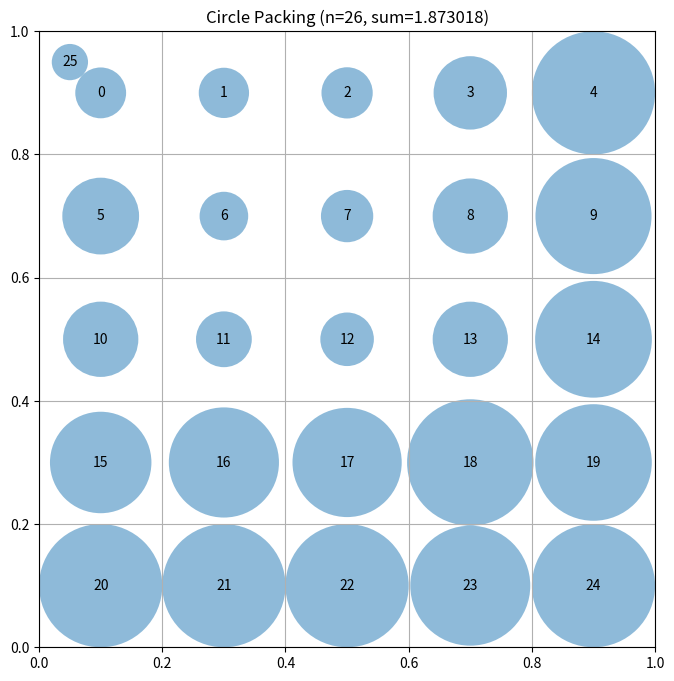

The matplotlib source for this figure:
# EVOLVE-BLOCK-START
"""Constructor-based circle packing for n=26 circles"""
import numpy as np


def construct_packing():
    """
    Construct a specific arrangement of 26 circles in a unit square
    that attempts to maximize the sum of their radii.

    Returns:
        Tuple of (centers, radii, sum_of_radii)
        centers: np.array of shape (26, 2) with (x, y) coordinates
        radii: np.array of shape (26) with radius of each circle
        sum_of_radii: Sum of all radii
    """
    # Initialize arrays for 26 circles
    n = 26
    centers = np.zeros((n, 2))

    # Well-spaced grid pattern - each circle has room for a reasonable radius
    # Pattern: 5x5 grid with 6 circles removed to get 26

    # Row 0 (y=0.9): 5 circles
    centers[0] = [0.1, 0.9]
    centers[1] = [0.3, 0.9]
    centers[2] = [0.5, 0.9]
    centers[3] = [0.7, 0.9]
    centers[4] = [0.9, 0.9]

    # Row 1 (y=0.7): 5 circles
    centers[5] = [0.1, 0.7]
    centers[6] = [0.3, 0.7]
    centers[7] = [0.5, 0.7]
    centers[8] = [0.7, 0.7]
    centers[9] = [0.9, 0.7]

    # Row 2 (y=0.5): 5 circles
    centers[10] = [0.1, 0.5]
    centers[11] = [0.3, 0.5]
    centers[12] = [0.5, 0.5]
    centers[13] = [0.7, 0.5]
    centers[14] = [0.9, 0.5]

    # Row 3 (y=0.3): 5 circles
    centers[15] = [0.1, 0.3]
    centers[16] = [0.3, 0.3]
    centers[17] = [0.5, 0.3]
    centers[18] = [0.7, 0.3]
    centers[19] = [0.9, 0.3]

    # Row 4 (y=0.1): 5 circles
    centers[20] = [0.1, 0.1]
    centers[21] = [0.3, 0.1]
    centers[22] = [0.5, 0.1]
    centers[23] = [0.7, 0.1]
    centers[24] = [0.9, 0.1]

    # Add 1 more circle in a corner
    centers[25] = [0.05, 0.95]

    # Compute maximum valid radii for this configuration
    radii = compute_max_radii(centers)

    # Calculate the sum of radii
    sum_radii = np.sum(radii)

    return centers, radii, sum_radii


def compute_max_radii(centers):
    """
    Compute the maximum possible radii for each circle position
    such that they don't overlap and stay within the unit square.

    Args:
        centers: np.array of shape (n, 2) with (x, y) coordinates

    Returns:
        np.array of shape (n) with radius of each circle
    """
    n = centers.shape[0]
    radii = np.ones(n)

    # First, limit by distance to square borders
    for i in range(n):
        x, y = centers[i]
        # Distance to borders
        radii[i] = min(x, y, 1 - x, 1 - y)

    # Then, limit by distance to other circles
    # Each pair of circles with centers at distance d can have
    # sum of radii at most d to avoid overlap
    for i in range(n):
        for j in range(i + 1, n):
            dist = np.sqrt(np.sum((centers[i] - centers[j]) ** 2))

            # If current radii would cause overlap
            if radii[i] + radii[j] > dist:
                # Scale both radii proportionally
                scale = dist / (radii[i] + radii[j])
                radii[i] *= scale
                radii[j] *= scale

    return radii


# EVOLVE-BLOCK-END


# This part remains fixed (not evolved)
def run_packing():
    """Run the circle packing constructor for n=26"""
    centers, radii, sum_radii = construct_packing()
    return centers, radii, sum_radii


def visualize(centers, radii):
    """
    Visualize the circle packing

    Args:
        centers: np.array of shape (n, 2) with (x, y) coordinates
        radii: np.array of shape (n) with radius of each circle
    """
    import matplotlib.pyplot as plt
    from matplotlib.patches import Circle

    fig, ax = plt.subplots(figsize=(8, 8))

    # Draw unit square
    ax.set_xlim(0, 1)
    ax.set_ylim(0, 1)
    ax.set_aspect("equal")
    ax.grid(True)

    # Draw circles
    for i, (center, radius) in enumerate(zip(centers, radii)):
        circle = Circle(center, radius, alpha=0.5)
        ax.add_patch(circle)
        ax.text(center[0], center[1], str(i), ha="center", va="center")

    plt.title(f"Circle Packing (n={len(centers)}, sum={sum(radii):.6f})")
    plt.show()


if __name__ == "__main__":
    centers, radii, sum_radii = run_packing()
    print(f"Sum of radii: {sum_radii}")
    # AlphaEvolve improved this to 2.635

    # Uncomment to visualize:
    visualize(centers, radii)
